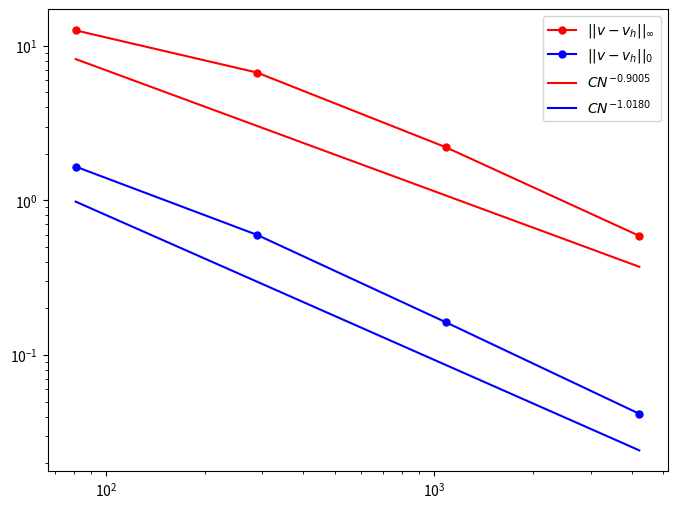

This chart was generated by the following Python code:
import matplotlib.pyplot as plt
import numpy as np

x = np.array([9*9,17*17,33*33,65*65])
y = np.array([12.5746,6.71059,2.20312,0.589391])
z = np.array([1.65353,0.598792,0.162653,0.0416819])

plt.figure(figsize=(8,6))            #图片尺寸
plt.loglog(x,y,'r-o',label=r'$|| v - v_h ||_{\infty}$',ms=5)            #双对数坐标 红色标记圆圈  标记尺寸10
plt.loglog(x,z,'b-o',label=r'$|| v - v_h ||_{0}$',ms=5)


ln_x = np.log(x)                       #坐标取对数
ln_y = np.log(y)                       #坐标取对数
ln_z = np.log(z)
A = np.vstack([ln_x,np.ones(len(ln_x))]).T      # 合并数组-转置 构造系数矩阵
B = np.vstack([ln_x,np.ones(len(ln_x))]).T


m,c = np.linalg.lstsq(A,ln_y,rcond=None)[0]        # 最小二乘法拟合


m1,c1 = np.linalg.lstsq(B,ln_z,rcond=None)[0]

print('拟合斜率：%.5f'%m+'\n'+'拟合b值：%.5f'%c)
print('拟合斜率：%.5f'%m1+'\n'+'拟合b值：%.5f'%c1)
plt.plot(np.e**ln_x,np.e**(m*ln_x+c-0.6), 'r-',label=r'$CN^{-0.9005}$')  #round(-m,2) 四舍五入 -两位小数
plt.plot(np.e**ln_x,np.e**(m1*ln_x+c1-0.6), 'b-',label=r'$CN^{-1.0180}$')  #round(-m,2) 四舍五入 -两位小数


plt.legend()
plt.show()
